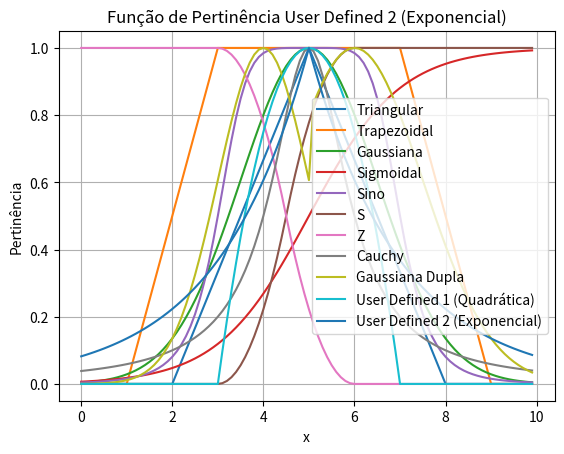

Reproduce this figure in Python.
import math
import matplotlib.pyplot as plt

# Funções de pertinência

# Triangular
def pertinencia_triangular(x, a, b, c):
    if a <= x <= b:
        return (x - a) / (b - a)
    elif b <= x <= c:
        return (c - x) / (c - b)
    else:
        return 0.0

# Trapezoidal
def pertinencia_trapezoidal(x, a, b, c, d):
    if a <= x <= b:
        return (x - a) / (b - a)
    elif b <= x <= c:
        return 1.0
    elif c <= x <= d:
        return (d - x) / (d - c)
    else:
        return 0.0

# Gaussiana
def pertinencia_gaussiana(x, m, sigma):
    return math.exp(-0.5 * ((x - m) / sigma) ** 2)

# Sigmoidal
def pertinencia_sigmoidal(x, a, c):
    return 1 / (1 + math.exp(-a * (x - c)))

# Sino
def pertinencia_sino(x, a, b, c):
    return 1 / (1 + abs((x - c) / a) ** (2 * b))

# S
def pertinencia_s(x, a, b):
    if x <= a:
        return 0.0
    elif a < x <= (a + b) / 2:
        return 2 * ((x - a) / (b - a)) ** 2
    elif (a + b) / 2 < x <= b:
        return 1 - 2 * ((x - b) / (b - a)) ** 2
    else:
        return 1.0

# Z
def pertinencia_z(x, a, b):
    if x <= a:
        return 1.0
    elif a < x <= (a + b) / 2:
        return 1 - 2 * ((x - a) / (b - a)) ** 2
    elif (a + b) / 2 < x <= b:
        return 2 * ((x - b) / (b - a)) ** 2
    else:
        return 0.0

# Cauchy
def pertinencia_cauchy(x, x0, gamma):
    return 1 / (1 + ((x - x0) / gamma) ** 2)

# Gaussiana Dupla
def pertinencia_gaussiana_dupla(x, m1, sigma1, m2, sigma2):
    if x <= (m1 + m2) / 2:
        return math.exp(-0.5 * ((x - m1) / sigma1) ** 2)
    else:
        return math.exp(-0.5 * ((x - m2) / sigma2) ** 2)

# User Defined 1 (Quadrática)
def user_defined_1(x, c, l):
    if abs(x - c) <= l:
        return 1 - ((x - c) / l) ** 2
    else:
        return 0.0

# User Defined 2 (Exponencial)
def user_defined_2(x, b, d):
    return math.exp(-b * abs(x - d))

# Definindo o intervalo de x manualmente
x_values = [i * 0.1 for i in range(100)]  # de 0 a 10 com passo de 0.1

# Plot da função Triangular
a, b, c = 2, 5, 8
triangular_values = [pertinencia_triangular(x, a, b, c) for x in x_values]
plt.plot(x_values, triangular_values, label="Triangular")
plt.title("Função de Pertinência Triangular")
plt.xlabel("x")
plt.ylabel("Pertinência")
plt.legend()
plt.grid(True)
plt.show()

# Plot da função Trapezoidal
a, b, c, d = 1, 3, 7, 9
trapezoidal_values = [pertinencia_trapezoidal(x, a, b, c, d) for x in x_values]
plt.plot(x_values, trapezoidal_values, label="Trapezoidal")
plt.title("Função de Pertinência Trapezoidal")
plt.xlabel("x")
plt.ylabel("Pertinência")
plt.legend()
plt.grid(True)
plt.show()

# Plot da função Gaussiana
m, sigma = 5, 1.5
gaussiana_values = [pertinencia_gaussiana(x, m, sigma) for x in x_values]
plt.plot(x_values, gaussiana_values, label="Gaussiana")
plt.title("Função de Pertinência Gaussiana")
plt.xlabel("x")
plt.ylabel("Pertinência")
plt.legend()
plt.grid(True)
plt.show()

# Plot da função Sigmoidal
a, c = 1, 5
sigmoidal_values = [pertinencia_sigmoidal(x, a, c) for x in x_values]
plt.plot(x_values, sigmoidal_values, label="Sigmoidal")
plt.title("Função de Pertinência Sigmoidal")
plt.xlabel("x")
plt.ylabel("Pertinência")
plt.legend()
plt.grid(True)
plt.show()

# Plot da função Sino
a, b, c = 2, 3, 5
sino_values = [pertinencia_sino(x, a, b, c) for x in x_values]
plt.plot(x_values, sino_values, label="Sino")
plt.title("Função de Pertinência Sino")
plt.xlabel("x")
plt.ylabel("Pertinência")
plt.legend()
plt.grid(True)
plt.show()

# Plot da função S
a, b = 3, 6
s_values = [pertinencia_s(x, a, b) for x in x_values]
plt.plot(x_values, s_values, label="S")
plt.title("Função de Pertinência S")
plt.xlabel("x")
plt.ylabel("Pertinência")
plt.legend()
plt.grid(True)
plt.show()

# Plot da função Z
a, b = 3, 6
z_values = [pertinencia_z(x, a, b) for x in x_values]
plt.plot(x_values, z_values, label="Z")
plt.title("Função de Pertinência Z")
plt.xlabel("x")
plt.ylabel("Pertinência")
plt.legend()
plt.grid(True)
plt.show()

# Plot da função Cauchy
x0, gamma = 5, 1
cauchy_values = [pertinencia_cauchy(x, x0, gamma) for x in x_values]
plt.plot(x_values, cauchy_values, label="Cauchy")
plt.title("Função de Pertinência Cauchy")
plt.xlabel("x")
plt.ylabel("Pertinência")
plt.legend()
plt.grid(True)
plt.show()

# Plot da função Gaussiana Dupla
m1, sigma1, m2, sigma2 = 4, 1, 6, 1.5
gaussiana_dupla_values = [pertinencia_gaussiana_dupla(x, m1, sigma1, m2, sigma2) for x in x_values]
plt.plot(x_values, gaussiana_dupla_values, label="Gaussiana Dupla")
plt.title("Função de Pertinência Gaussiana Dupla")
plt.xlabel("x")
plt.ylabel("Pertinência")
plt.legend()
plt.grid(True)
plt.show()

# Plot da função User Defined 1 (Quadrática)
c, l = 5, 2
user_defined_1_values = [user_defined_1(x, c, l) for x in x_values]
plt.plot(x_values, user_defined_1_values, label="User Defined 1 (Quadrática)")
plt.title("Função de Pertinência User Defined 1 (Quadrática)")
plt.xlabel("x")
plt.ylabel("Pertinência")
plt.legend()
plt.grid(True)
plt.show()

# Plot da função User Defined 2 (Exponencial)
b, d = 0.5, 5
user_defined_2_values = [user_defined_2(x, b, d) for x in x_values]
plt.plot(x_values, user_defined_2_values, label="User Defined 2 (Exponencial)")
plt.title("Função de Pertinência User Defined 2 (Exponencial)")
plt.xlabel("x")
plt.ylabel("Pertinência")
plt.legend()
plt.grid(True)
plt.show()
